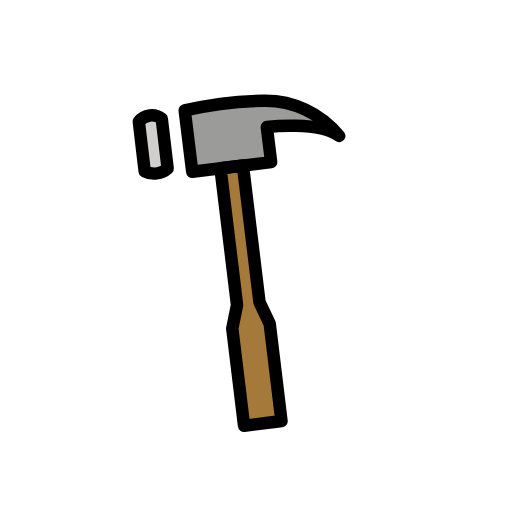
t = 0.00 s
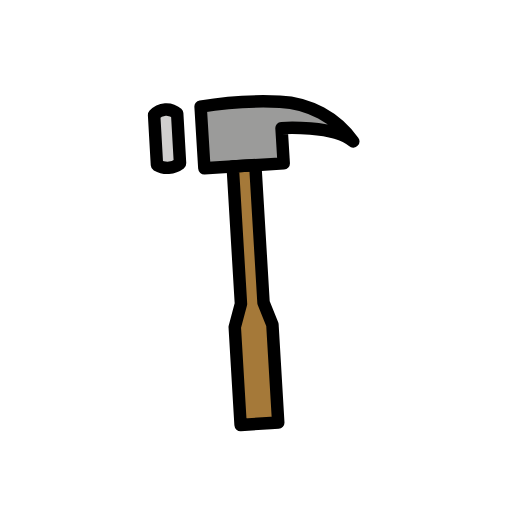
t = 0.25 s
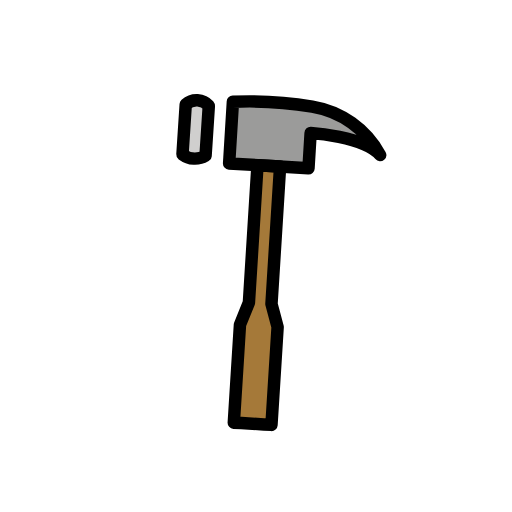
t = 0.75 s
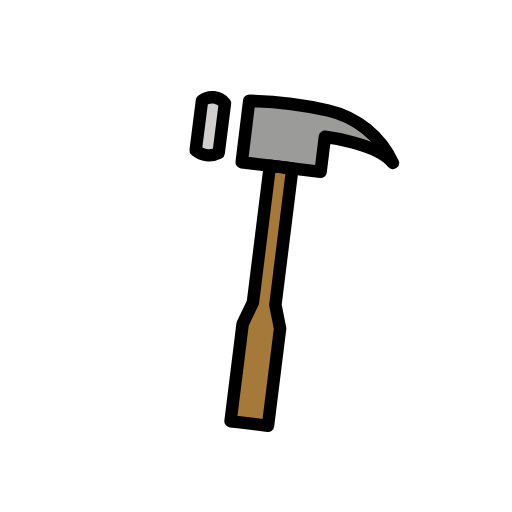
t = 1.00 s
t = 1.25 s: frame unchanged from t = 0.75 s, image omitted
t = 1.75 s: frame unchanged from t = 0.25 s, image omitted

The animated SVG that drew these frames (rendered in a browser with its animation timeline set to each time). Animation: 1 SMIL element (animateTransform=1); one cycle of 2.00 s, repeats indefinitely.

<?xml version='1.0' encoding='utf-8'?>
<svg xmlns="http://www.w3.org/2000/svg" id="emoji" viewBox="-5 -5 82 82" width="200" height="200" role="img">
  <title>OpenMoji: hammer</title><g><g id="color">
    <polygon fill="#a57939" points="37.877 21.43 37.848 43.552 39.05 47.175 39.025 62.881 37.817 62.883 34.193 62.889 32.984 62.891 33.009 47.185 34.223 43.558 34.252 21.436 37.877 21.43" />
    <path fill="#9b9b9a" d="M29.7035,11.6v9.9H42.4314V15.8424s8.4853,0,11.3137,2.8284A15.1442,15.1442,0,0,0,42.4314,11.6,60.523,60.523,0,0,0,29.7035,11.6Z" />
    <path fill="#d0cfce" d="M25.89,12.4785l-.0319,8.02h0a3.3363,3.3363,0,0,1-3.7013.0147h0l.0319-8.0195h0a2.6172,2.6172,0,0,1,3.7013-.0147Z" />
  </g>
  <g id="line">
    <polygon fill="none" stroke="#000" stroke-linecap="round" stroke-linejoin="round" stroke-width="2" points="37.877 21.5 37.848 43.552 39.05 47.175 39.025 62.881 37.817 62.883 34.193 62.889 32.984 62.891 33.009 47.185 34.223 43.558 34.252 21.5 37.877 21.5" />
    <path fill="none" stroke="#000" stroke-linecap="round" stroke-linejoin="round" stroke-width="2" d="M29.7035,11.6v9.9H42.4314V15.8424s8.4853,0,11.3137,2.8284A15.1442,15.1442,0,0,0,42.4314,11.6,60.523,60.523,0,0,0,29.7035,11.6Z" />
    <path fill="none" stroke="#000" stroke-linecap="round" stroke-linejoin="round" stroke-width="2" d="M25.89,12.4785l-.0319,8.02h0a3.3363,3.3363,0,0,1-3.7013.0147h0l.0319-8.0195h0a2.6172,2.6172,0,0,1,3.7013-.0147Z" />
  </g>
<animateTransform attributeName="transform" type="rotate" values="-7 36 54;7 36 54;-7 36 54" dur="2s" repeatCount="indefinite" /></g></svg>
